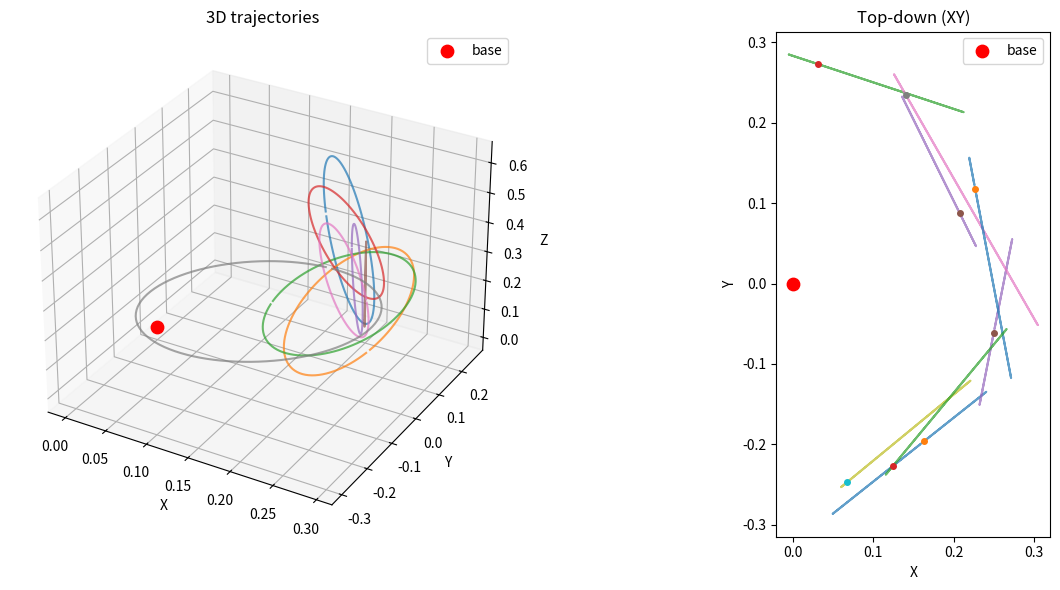

The matplotlib source for this figure:
import numpy as np
import matplotlib.pyplot as plt

MAX_EPISODE_LENGTH = 100


def get_trajectory(t=100, base_pos=np.zeros(3)):
    
    # Circular trajectory offset from the robot base, rotatable around z-axis
    dist = np.random.uniform(0.22, 0.27)       # radial distance from base in XY
    dy   = np.random.uniform(-0.05, 0.05)       # lateral (tangential) offset, breaks symmetry
    phi = np.random.uniform(-np.pi, np.pi)    # phase offset along the circle
    psi = np.random.uniform(-np.pi * 0.4, np.pi * 0.4)    # rotation of the whole circle around robot z-axis
    r = np.random.uniform(0.1, 0.2)         # circle radius
    # dz = center height above base; ensure lowest point (cz - r) is at least 0.15m above base
    dz = r + np.random.uniform(0.1, 0.25)

    # center of circle: radial offset (dist) + tangential offset (dy), both rotated by psi
    cx = base_pos[0] + dist * np.cos(psi) - dy * np.sin(psi)
    cy = base_pos[1] + dist * np.sin(psi) + dy * np.cos(psi)
    cz = base_pos[2] + dz
    omega = 2 * np.pi / MAX_EPISODE_LENGTH  # one full loop per episode

    steps = np.arange(t)
    # circle lies in the plane perpendicular to the XY radial direction
    local_y = r * np.cos(omega * steps + phi)  # tangential (in XY plane)
    local_z = r * np.sin(omega * steps + phi)  # vertical
    xs = cx - local_y * np.sin(psi)
    ys = cy + local_y * np.cos(psi)
    zs = cz + local_z
    return np.stack([xs, ys, zs], axis=1)  # shape (t, 3)

N = 8
fig = plt.figure(figsize=(14, 6))

# --- 3D view ---
ax3d = fig.add_subplot(1, 2, 1, projection="3d")
for _ in range(N):
    traj = get_trajectory()
    ax3d.plot(traj[:, 0], traj[:, 1], traj[:, 2], alpha=0.7)
ax3d.scatter([0], [0], [0], c="red", s=80, zorder=5, label="base")
ax3d.set_xlabel("X"); ax3d.set_ylabel("Y"); ax3d.set_zlabel("Z")
ax3d.set_title("3D trajectories")
ax3d.legend()

# --- Top-down XY view ---
ax2d = fig.add_subplot(1, 2, 2)
for _ in range(N):
    traj = get_trajectory()
    ax2d.plot(traj[:, 0], traj[:, 1], alpha=0.7)
    ax2d.plot(traj[0, 0], traj[0, 1], "o", markersize=4)   # start marker
ax2d.scatter([0], [0], c="red", s=80, zorder=5, label="base")
ax2d.set_aspect("equal")
ax2d.set_xlabel("X"); ax2d.set_ylabel("Y")
ax2d.set_title("Top-down (XY)")
ax2d.legend()

plt.tight_layout()
plt.savefig("trajectory_test.png", dpi=150)
plt.show()
